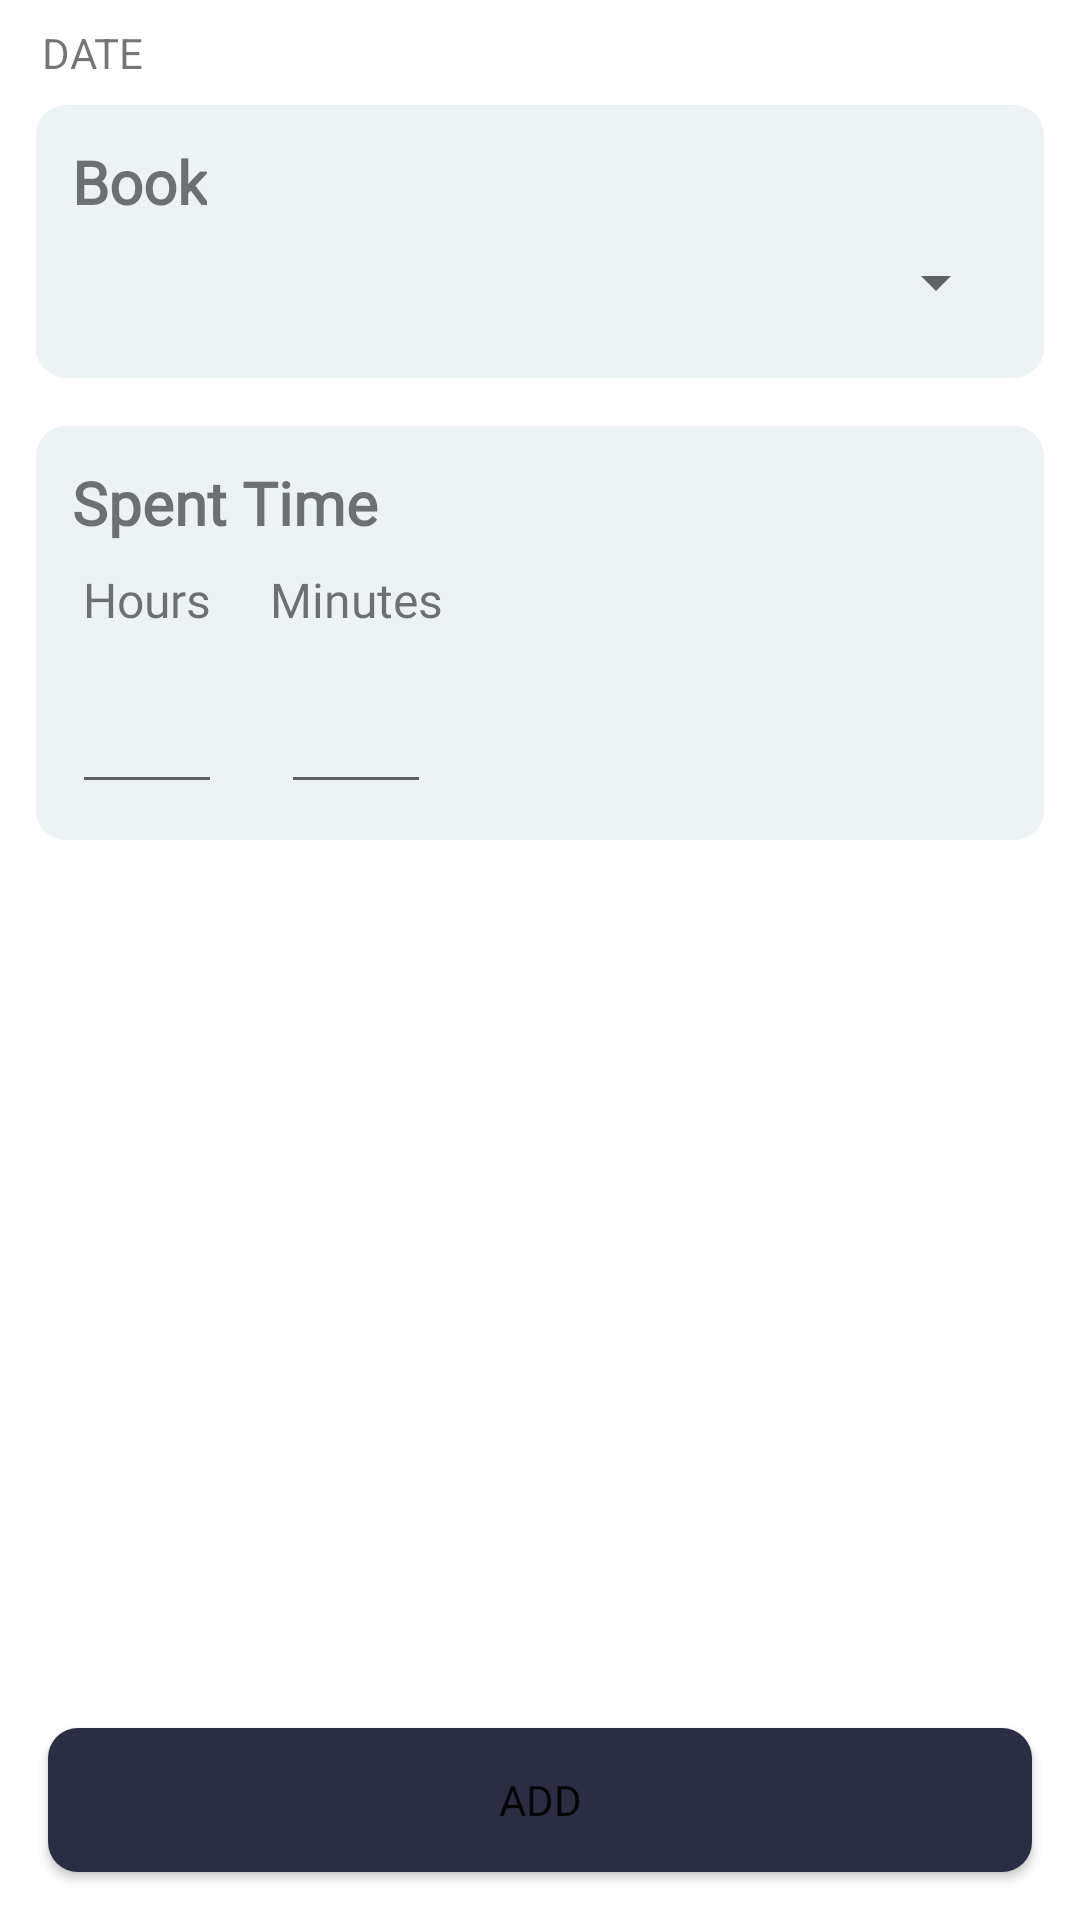

Here is an Android app screen rendered from its layout file. Give the layout XML and the strings, colors and styles it references.
<!-- AndroidManifest.xml: application theme Theme.MyBookCollection -->
<!-- res/layout/activity_add_record.xml -->
<?xml version="1.0" encoding="utf-8"?>
<RelativeLayout xmlns:android="http://schemas.android.com/apk/res/android"
    xmlns:app="http://schemas.android.com/apk/res-auto"
    xmlns:tools="http://schemas.android.com/tools"
    android:layout_width="match_parent"
    android:layout_height="match_parent"
    android:padding="8dp"
    tools:context=".ui.addRecord.AddRecordActivity">

    <TextView
        android:id="@+id/tv_record_date"
        android:layout_width="match_parent"
        android:layout_height="wrap_content"
        android:text="DATE"
        android:textSize="14dp"
        android:layout_marginLeft="6dp"
        />

    <LinearLayout
        android:id="@+id/ll_selected_book"
        android:layout_width="match_parent"
        android:layout_height="wrap_content"
        android:padding="12dp"
        android:layout_marginTop="8dp"
        android:layout_marginLeft="4dp"
        android:layout_marginRight="4dp"
        android:layout_below="@+id/tv_record_date"
        android:orientation="vertical"
        android:background="@drawable/add_record_section_bg">

        <TextView
            android:id="@+id/tv_selected_book"
            android:layout_width="wrap_content"
            android:layout_height="wrap_content"
            android:text="Book"
            android:fontFamily="@font/qaz"
            android:textSize="20dp"
            android:textStyle="bold"/>

        <Spinner
            android:id="@+id/sp_selected_book"
            android:layout_marginTop="8dp"
            android:layout_width="match_parent"
            android:layout_height="wrap_content"
            android:layout_marginBottom="8dp"
            android:fontFamily="@font/qaz"/>
    </LinearLayout>

    <LinearLayout
        android:id="@+id/ll_spent_time_section"
        android:layout_width="match_parent"
        android:layout_height="wrap_content"
        android:layout_below="@+id/ll_selected_book"
        android:layout_marginTop="16dp"
        android:layout_marginLeft="4dp"
        android:layout_marginRight="4dp"
        android:padding="12dp"
        android:orientation="vertical"
        android:background="@drawable/add_record_section_bg">

        <TextView
            android:id="@+id/tv_spent_time"
            android:layout_width="wrap_content"
            android:layout_height="wrap_content"
            android:text="Spent Time"
            android:fontFamily="@font/qaz"
            android:textSize="20dp"
            android:textStyle="bold" />

        <LinearLayout
            android:id="@+id/ll_spent_time"
            android:layout_width="match_parent"
            android:layout_height="wrap_content"
            android:layout_below="@+id/tv_spent_time"
            android:layout_marginTop="8dp"
            android:orientation="horizontal">

            <LinearLayout
                android:layout_width="wrap_content"
                android:layout_height="wrap_content"
                android:gravity="center"
                android:orientation="vertical">

                <TextView
                    android:layout_width="wrap_content"
                    android:layout_height="wrap_content"
                    android:textSize="16dp"
                    android:fontFamily="@font/qaz"
                    android:text="Hours" />

                <EditText
                    android:id="@+id/edt_spent_time_hours"
                    android:layout_width="50dp"
                    android:layout_height="wrap_content"
                    android:layout_marginTop="16dp"
                    android:fontFamily="@font/qaz"
                    android:inputType="number"
                    android:textAlignment="center" />
            </LinearLayout>

            <LinearLayout
                android:layout_width="wrap_content"
                android:layout_height="wrap_content"
                android:layout_marginLeft="16dp"
                android:gravity="center"
                android:orientation="vertical">

                <TextView
                    android:layout_width="wrap_content"
                    android:layout_height="wrap_content"
                    android:textSize="16dp"
                    android:fontFamily="@font/qaz"
                    android:text="Minutes" />

                <EditText
                    android:id="@+id/edt_spent_time_minutes"
                    android:layout_width="50dp"
                    android:layout_height="wrap_content"
                    android:layout_marginTop="16dp"
                    android:fontFamily="@font/qaz"
                    android:inputType="number"
                    android:textAlignment="center" />
            </LinearLayout>
        </LinearLayout>
    </LinearLayout>

    <Button
        android:id="@+id/btn_add"
        android:layout_width="match_parent"
        android:layout_height="wrap_content"
        android:background="@drawable/common_button_bg"
        android:layout_centerHorizontal="true"
        android:layout_alignParentBottom="true"
        android:layout_marginBottom="8dp"
        android:layout_marginLeft="8dp"
        android:layout_marginRight="8dp"
        android:text="ADD"
        android:fontFamily="@font/qaz"/>


</RelativeLayout>
<!-- resources referenced by this layout -->
<resources>
  <!-- drawable add_record_section_bg (drawable) -->
  <?xml version="1.0" encoding="UTF-8"?>
  <shape xmlns:android="http://schemas.android.com/apk/res/android">
      <solid android:color="@color/anti_flash_white"/>
      <corners android:radius="10dp"/>
      <padding android:left="0dp" android:top="0dp" android:right="0dp" android:bottom="0dp" />
  </shape>
  <!-- drawable common_button_bg (drawable) -->
  <?xml version="1.0" encoding="UTF-8"?>
  <shape xmlns:android="http://schemas.android.com/apk/res/android">
      <solid android:color="@color/gunmetal"/>
      <corners android:radius="10dp"/>
      <padding android:left="0dp" android:top="0dp" android:right="0dp" android:bottom="0dp" />
  </shape>
  <style name="Theme.MyBookCollection" parent="Theme.MaterialComponents.DayNight.DarkActionBar">
          
          <item name="colorPrimary">@color/gunmetal</item>
          <item name="colorPrimaryVariant">@color/independence</item>
          <item name="colorOnPrimary">@color/white</item>
          
          <item name="colorSecondary">@color/anti_flash_white</item>
          <item name="colorSecondaryVariant">@color/silver_pink</item>
          <item name="colorOnSecondary">@color/black</item>
          
          <item name="android:statusBarColor">?attr/colorPrimaryVariant</item>
      </style>
  <color name="anti_flash_white">#edf2f4</color>
  <color name="gunmetal">#2b2d42</color>
  <color name="independence">#4a4e69</color>
  <color name="white">#ffffff</color>
  <color name="silver_pink">#c9ada7</color>
  <color name="black">#000000</color>
</resources>
